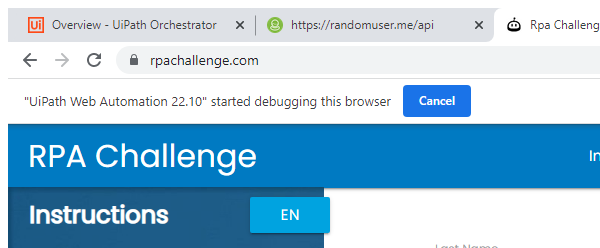
Workflow: WebAPIAutomation

Step 1: Attach Browser 'chrome.exe Rpa' in window 'Rpa Challenge' (chrome.exe)

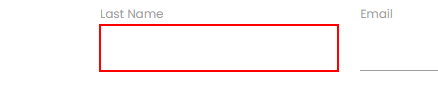
Step 2: type "[objectJSON("results")(0)("name")("last").ToString]" into 'INPUT  cCdKm'

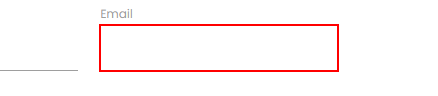
Step 3: type "[objectJSON("results")(0)("email").ToString]" into 'INPUT  Hr7Dy'
